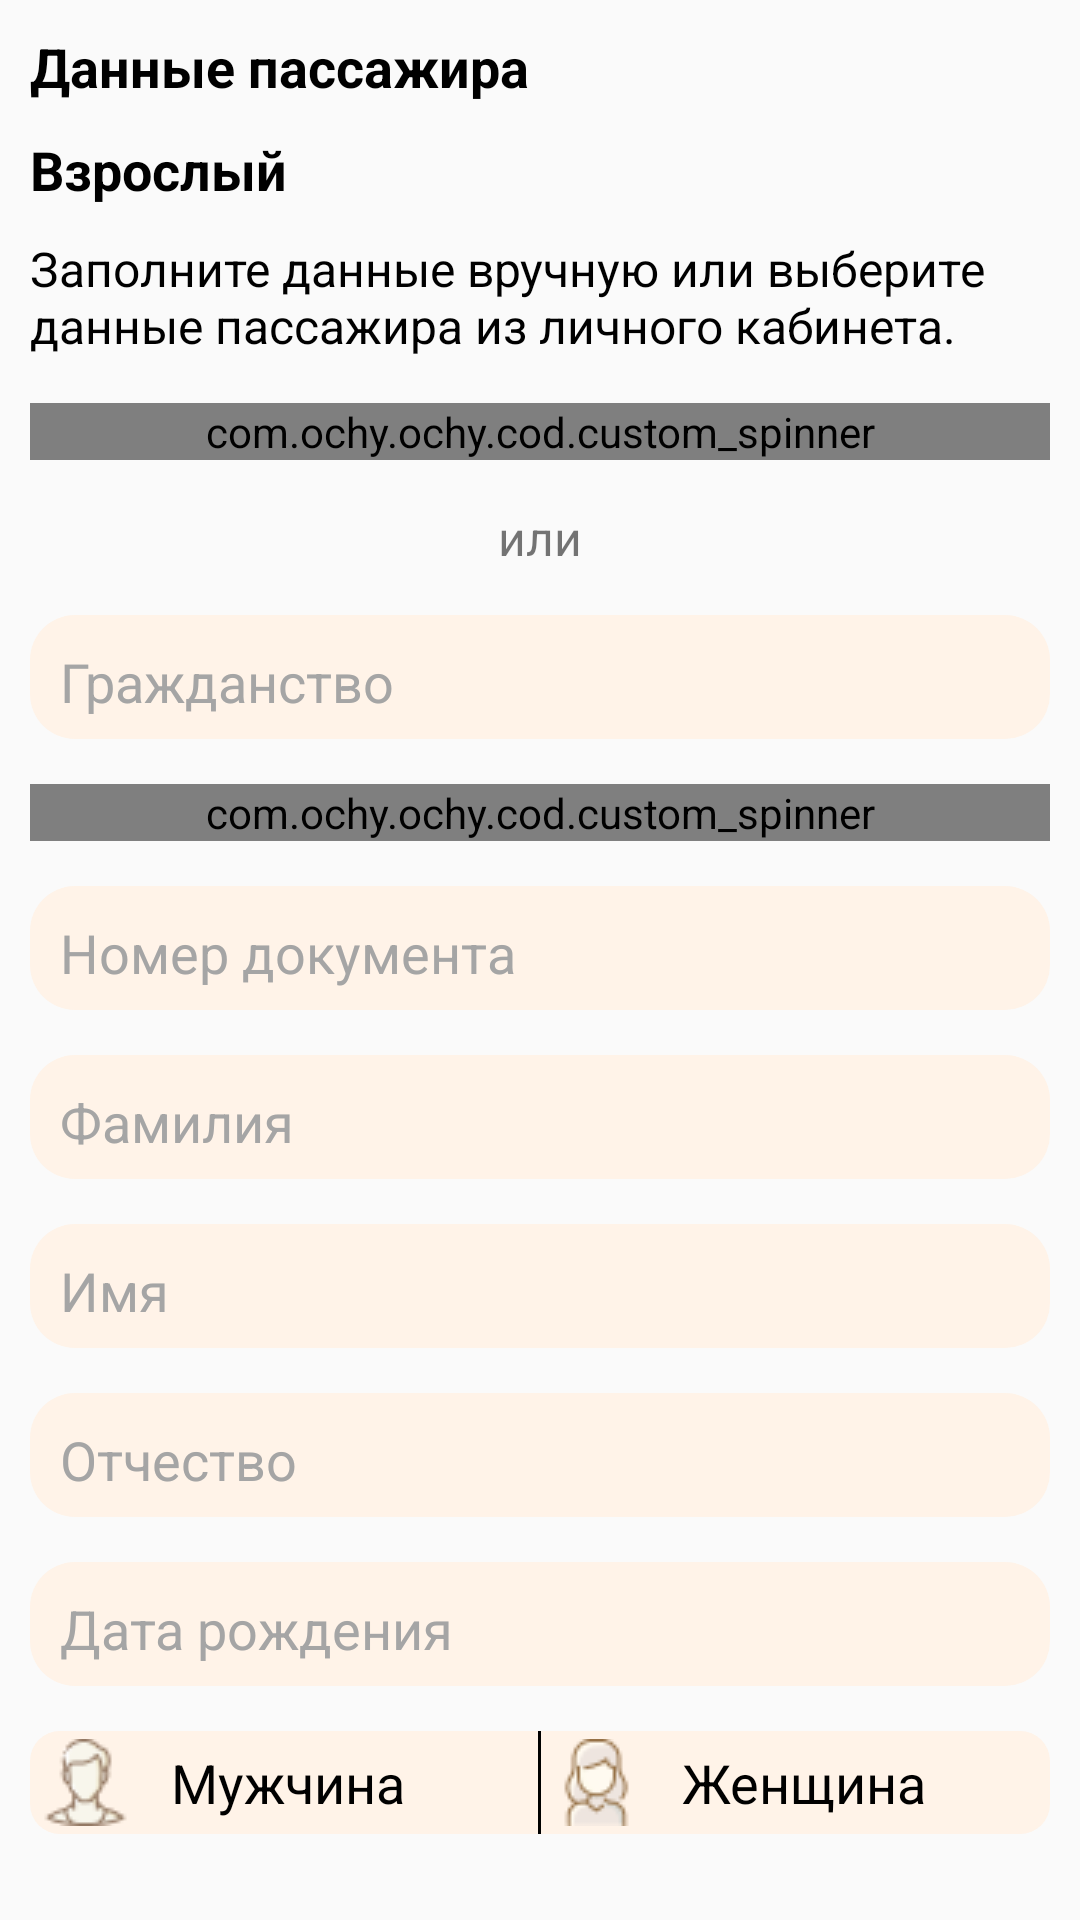

Write the Android layout XML for this screen, with the resource values it uses.
<!-- AndroidManifest.xml: application theme Theme.Ochy -->
<!-- res/layout/docs_buy.xml -->
<?xml version="1.0" encoding="utf-8"?>
 <LinearLayout xmlns:android="http://schemas.android.com/apk/res/android"
        android:layout_width="wrap_content"
        android:layout_height="wrap_content"
        android:orientation="vertical"
        android:padding="10dp"
        android:layout_marginTop="20dp"
        android:layout_marginHorizontal="10dp"
        android:background="@drawable/btn_ticket_info_buy">

        <TextView
            android:id="@+id/passData"
            android:layout_width="match_parent"
            android:layout_height="wrap_content"
            android:textStyle="bold"
            android:textSize="18sp"
            android:textColor="@color/black"
            android:text="Данные пассажира"/>

        <TextView
            android:id="@+id/pass_type"
            android:layout_width="match_parent"
            android:layout_height="wrap_content"
            android:textStyle="bold"
            android:textSize="18sp"
            android:layout_marginTop="10dp"
            android:textColor="@color/black"
            android:text="Взрослый"/>

        <TextView
            android:layout_marginTop="10dp"
            android:layout_width="match_parent"
            android:layout_height="wrap_content"
            android:textSize="16sp"
            android:textColor="@color/black"
            android:text="Заполните данные вручную или выберите данные пассажира из личного кабинета."
            />

        <RelativeLayout
            android:layout_width="match_parent"
            android:layout_marginTop="15dp"
            android:background="@drawable/settings"
            android:layout_height="wrap_content">

            <com.ochy.ochy.cod.custom_spinner
                android:id="@+id/passagers"
                android:layout_width="match_parent"
                android:layout_height="wrap_content"
                />

        </RelativeLayout>

    <LinearLayout
        android:layout_width="wrap_content"
        android:layout_height="wrap_content"
        android:orientation="vertical"
        android:id="@+id/ln">




    <TextView
        android:layout_width="match_parent"
        android:layout_height="wrap_content"
        android:text="или"
        android:textAlignment="center"
        android:layout_marginTop="15dp"
        android:textSize="16sp"
        />

        <RelativeLayout
            android:layout_width="match_parent"
            android:layout_marginTop="15dp"
            android:background="@drawable/settings"
            android:layout_height="wrap_content">
            <EditText
                android:id="@+id/docCitizen"

                android:layout_width="match_parent"
                android:layout_height="wrap_content"
                android:backgroundTint="#FFF3E8"
                android:hint="Гражданство"
                android:textColor="@color/black"
                android:textColorHint="@color/gray"
                android:paddingLeft="10dp"
                android:textSize="18dp" />

        </RelativeLayout>


    <RelativeLayout
        android:layout_width="match_parent"
        android:layout_marginTop="15dp"
        android:background="@drawable/settings"
        android:layout_height="wrap_content">

        <com.ochy.ochy.cod.custom_spinner
            android:id="@+id/custom_spinner"
            android:layout_width="match_parent"
            android:layout_height="wrap_content"
            />

    </RelativeLayout>

    <RelativeLayout
        android:layout_width="match_parent"
        android:layout_marginTop="15dp"
        android:background="@drawable/settings"
        android:layout_height="wrap_content">
        <EditText
            android:id="@+id/docnumb"
            android:inputType="number"
            android:layout_width="match_parent"
            android:layout_height="wrap_content"
            android:backgroundTint="#FFF3E8"
            android:hint="Номер документа"
            android:textColor="@color/black"
            android:textColorHint="@color/gray"
            android:paddingLeft="10dp"
            android:textSize="18dp" />

    </RelativeLayout>

    <RelativeLayout
        android:layout_width="match_parent"
        android:layout_marginTop="15dp"
        android:background="@drawable/settings"
        android:layout_height="wrap_content">
        <EditText
            android:id="@+id/docSurn"
            android:layout_width="match_parent"
            android:layout_height="wrap_content"
            android:backgroundTint="#FFF3E8"
            android:hint="Фамилия"
            android:textColor="@color/black"
            android:textColorHint="@color/gray"
            android:paddingLeft="10dp"
            android:textSize="18dp" />

    </RelativeLayout>

    <RelativeLayout
        android:layout_width="match_parent"
        android:layout_marginTop="15dp"
        android:background="@drawable/settings"
        android:layout_height="wrap_content">
        <EditText
            android:id="@+id/docName"

            android:layout_width="match_parent"
            android:layout_height="wrap_content"
            android:backgroundTint="#FFF3E8"
            android:hint="Имя"
            android:textColor="@color/black"
            android:textColorHint="@color/gray"
            android:paddingLeft="10dp"
            android:textSize="18dp" />

    </RelativeLayout>

    <RelativeLayout
        android:layout_width="match_parent"
        android:layout_marginTop="15dp"
        android:background="@drawable/settings"
        android:layout_height="wrap_content">
        <EditText
            android:id="@+id/docPatr"

            android:layout_width="match_parent"
            android:layout_height="wrap_content"
            android:backgroundTint="#FFF3E8"
            android:hint="Отчество"
            android:textColor="@color/black"
            android:textColorHint="@color/gray"
            android:paddingLeft="10dp"
            android:textSize="18dp" />

    </RelativeLayout>

    <RelativeLayout
        android:layout_width="match_parent"
        android:layout_marginTop="15dp"
        android:background="@drawable/settings"
        android:layout_height="wrap_content">
        <EditText
            android:id="@+id/docBirth"
            android:inputType="date"
            android:layout_width="match_parent"
            android:layout_height="wrap_content"
            android:backgroundTint="#FFF3E8"
            android:hint="Дата рождения"
            android:textColor="@color/black"
            android:textColorHint="@color/gray"
            android:paddingLeft="10dp"
            android:textSize="18dp" />

    </RelativeLayout>

    <LinearLayout
        android:layout_width="match_parent"
        android:layout_height="wrap_content"
        android:layout_marginTop="15dp"
        android:orientation="horizontal"
        >


        <RadioGroup
            android:layout_width="match_parent"
            android:layout_height="wrap_content"
            android:id="@+id/radio"
            android:orientation="horizontal">

            <RadioButton
                android:id="@+id/male"
                android:layout_width="0dp"
                android:layout_height="wrap_content"
                android:layout_weight="0.5"
                android:background="@drawable/background_left_rounded"
                android:text="Мужчина"
                android:paddingVertical="5dp"
                android:textSize="18dp"
                android:textAllCaps="false"
                android:textColor="@color/black"
                android:textColorHint="@color/gray"
                android:paddingLeft="10dp"
                android:layout_gravity="center_vertical"
                android:button="@drawable/man_ico" />

            <View
                android:layout_width="1dp"
                android:layout_height="match_parent"
                android:background="@color/black" /> 

            <RadioButton
                android:id="@+id/female"
                android:layout_width="0dp"
                android:layout_height="wrap_content"
                android:layout_weight="0.5"
                android:background="@drawable/background_bottom_rounded"
                android:text="Женщина"
                android:paddingVertical="5dp"
                android:textSize="18dp"
                android:textAllCaps="false"
                android:textColor="@color/black"
                android:textColorHint="@color/gray"
                android:paddingLeft="10dp"
                android:layout_gravity="center_vertical"
                android:button="@drawable/not_man_ico" />

        </RadioGroup>


    </LinearLayout>
    </LinearLayout>
</LinearLayout>
<!-- resources referenced by this layout -->
<resources>
  <color name="black">#FF000000</color>
  <color name="gray">#A5A5A5</color>
  <!-- drawable background_bottom_rounded (drawable) -->
  <selector xmlns:android="http://schemas.android.com/apk/res/android">
  
          <item android:state_checked="true" android:drawable="@drawable/checked_right" />
          <item android:state_checked="false" android:drawable="@drawable/unchecked_right" />
  
  </selector>
  <!-- drawable background_left_rounded (drawable) -->
  <selector xmlns:android="http://schemas.android.com/apk/res/android">
      <item android:id="@+android:id/background">
          <shape android:shape="rectangle">
              <corners android:topLeftRadius="10dp" android:bottomLeftRadius="10dp"/>
              <solid android:color="#FFF3E8"/>
          </shape>
      </item>
  
      <item android:state_checked="true">
          <layer-list>
              <item android:id="@android:id/background">
                  <shape android:shape="rectangle">
                      <corners android:radius="10dp"/>
                      <solid android:color="#CCCCCC"/> 
                  </shape>
              </item>
          </layer-list>
      </item>
      <item>
          <layer-list>
              <item android:id="@android:id/background">
                  <shape android:shape="rectangle">
                      <corners android:radius="10dp"/>
                      <solid android:color="#FFF3E8"/> 
                  </shape>
              </item>
          </layer-list>
      </item>
  </selector>
  <!-- drawable man_ico: png bitmap (drawable, 1513 bytes) -->
  <!-- drawable not_man_ico: png bitmap (drawable, 1471 bytes) -->
  <!-- drawable settings (drawable) -->
  <?xml version="1.0" encoding="utf-8"?>
  <shape xmlns:android="http://schemas.android.com/apk/res/android" android:shape="rectangle">
      <corners android:radius="15dp"/>
      <solid android:color="#FFF3E8"/>
  </shape>
  <style name="Theme.Ochy" parent="Theme.AppCompat.Light.NoActionBar">
          
          <item name="colorPrimary">@color/bezh</item>
          <item name="colorPrimaryVariant">@color/purple_700</item>
          <item name="colorOnPrimary">@color/white</item>
          
          <item name="colorSecondary">@color/teal_200</item>
          <item name="colorSecondaryVariant">@color/teal_700</item>
          <item name="colorOnSecondary">@color/black</item>
          
          <item name="android:statusBarColor">@color/bezh</item>
          
          <item name="bgc">@color/white</item>
          <item name="hint_color">@color/gray</item>
          <item name="tC">@color/black</item>
          <item name="acc">#818181</item>
  
          <item name="ThemeColorMain">@color/green</item>
          <item name="dividerColorTheme">@color/dark_gray</item>
          <item name="posts_color">@color/white</item>
  
      </style>
  <!-- drawable checked_right (drawable) -->
  <?xml version="1.0" encoding="utf-8"?>
  <shape xmlns:android="http://schemas.android.com/apk/res/android" android:shape="rectangle">
      <corners android:topRightRadius="10dp" android:bottomRightRadius="10dp"/>
      <solid android:color="@color/bezh"/>
  </shape>
  <!-- drawable unchecked_right (drawable) -->
  <?xml version="1.0" encoding="utf-8"?>
  <shape xmlns:android="http://schemas.android.com/apk/res/android" android:shape="rectangle">
          <corners android:topRightRadius="10dp" android:bottomRightRadius="10dp"/>
          <solid android:color="#FFF3E8"/>
  </shape>
  <color name="bezh">#FAE3D5</color>
  <color name="purple_700">#FF3700B3</color>
  <color name="white">#FFFFFFFF</color>
  <color name="teal_200">#FF03DAC5</color>
  <color name="teal_700">#FF018786</color>
  <color name="green">#5CA339</color>
  <color name="dark_gray">#cbcbcb</color>
</resources>
